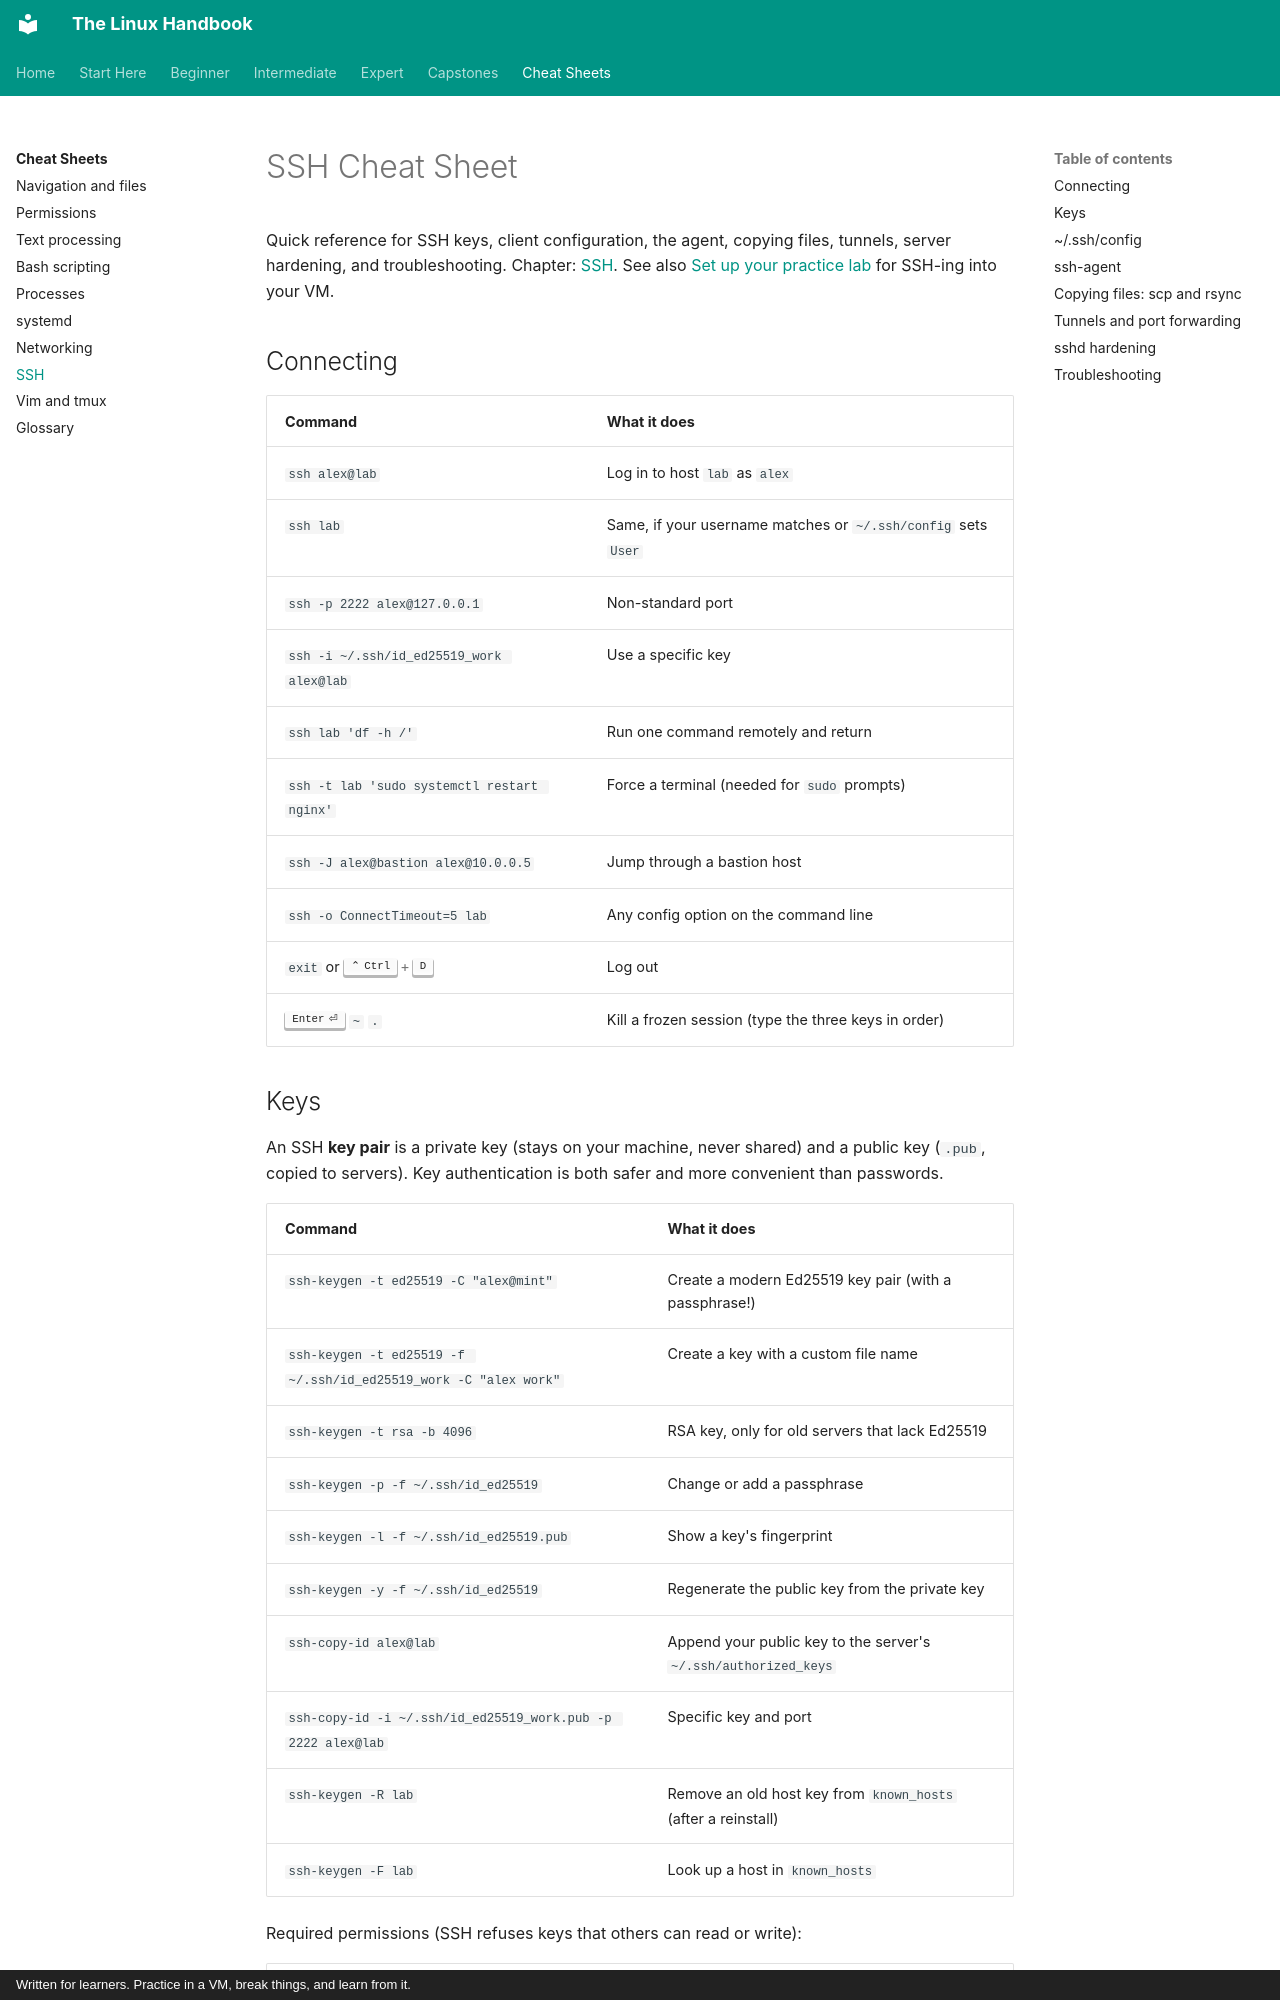

repository: astroboy1183/linux-handbook · page: cheatsheets/ssh/index.html · generator: mkdocs · copyright: Written for learners. Practice in a VM, break things, and learn from it.

# SSH Cheat Sheet

Quick reference for SSH keys, client configuration, the agent, copying
files, tunnels, server hardening, and troubleshooting. Chapter:
[SSH](../chapters/04-sysadmin/05-ssh.md). See also
[Set up your practice lab](../lab-setup.md) for SSH-ing into your VM.

## Connecting

| Command | What it does |
|---|---|
| `ssh alex@lab` | Log in to host `lab` as `alex` |
| `ssh lab` | Same, if your username matches or `~/.ssh/config` sets `User` |
| `ssh -p 2222 alex@127.0.0.1` | Non-standard port |
| `ssh -i ~/.ssh/id_ed25519_work alex@lab` | Use a specific key |
| `ssh lab 'df -h /'` | Run one command remotely and return |
| `ssh -t lab 'sudo systemctl restart nginx'` | Force a terminal (needed for `sudo` prompts) |
| `ssh -J alex@bastion alex@10.0.0.5` | Jump through a bastion host |
| `ssh -o ConnectTimeout=5 lab` | Any config option on the command line |
| `exit` or ++ctrl+d++ | Log out |
| ++enter++ `~` `.` | Kill a frozen session (type the three keys in order) |
